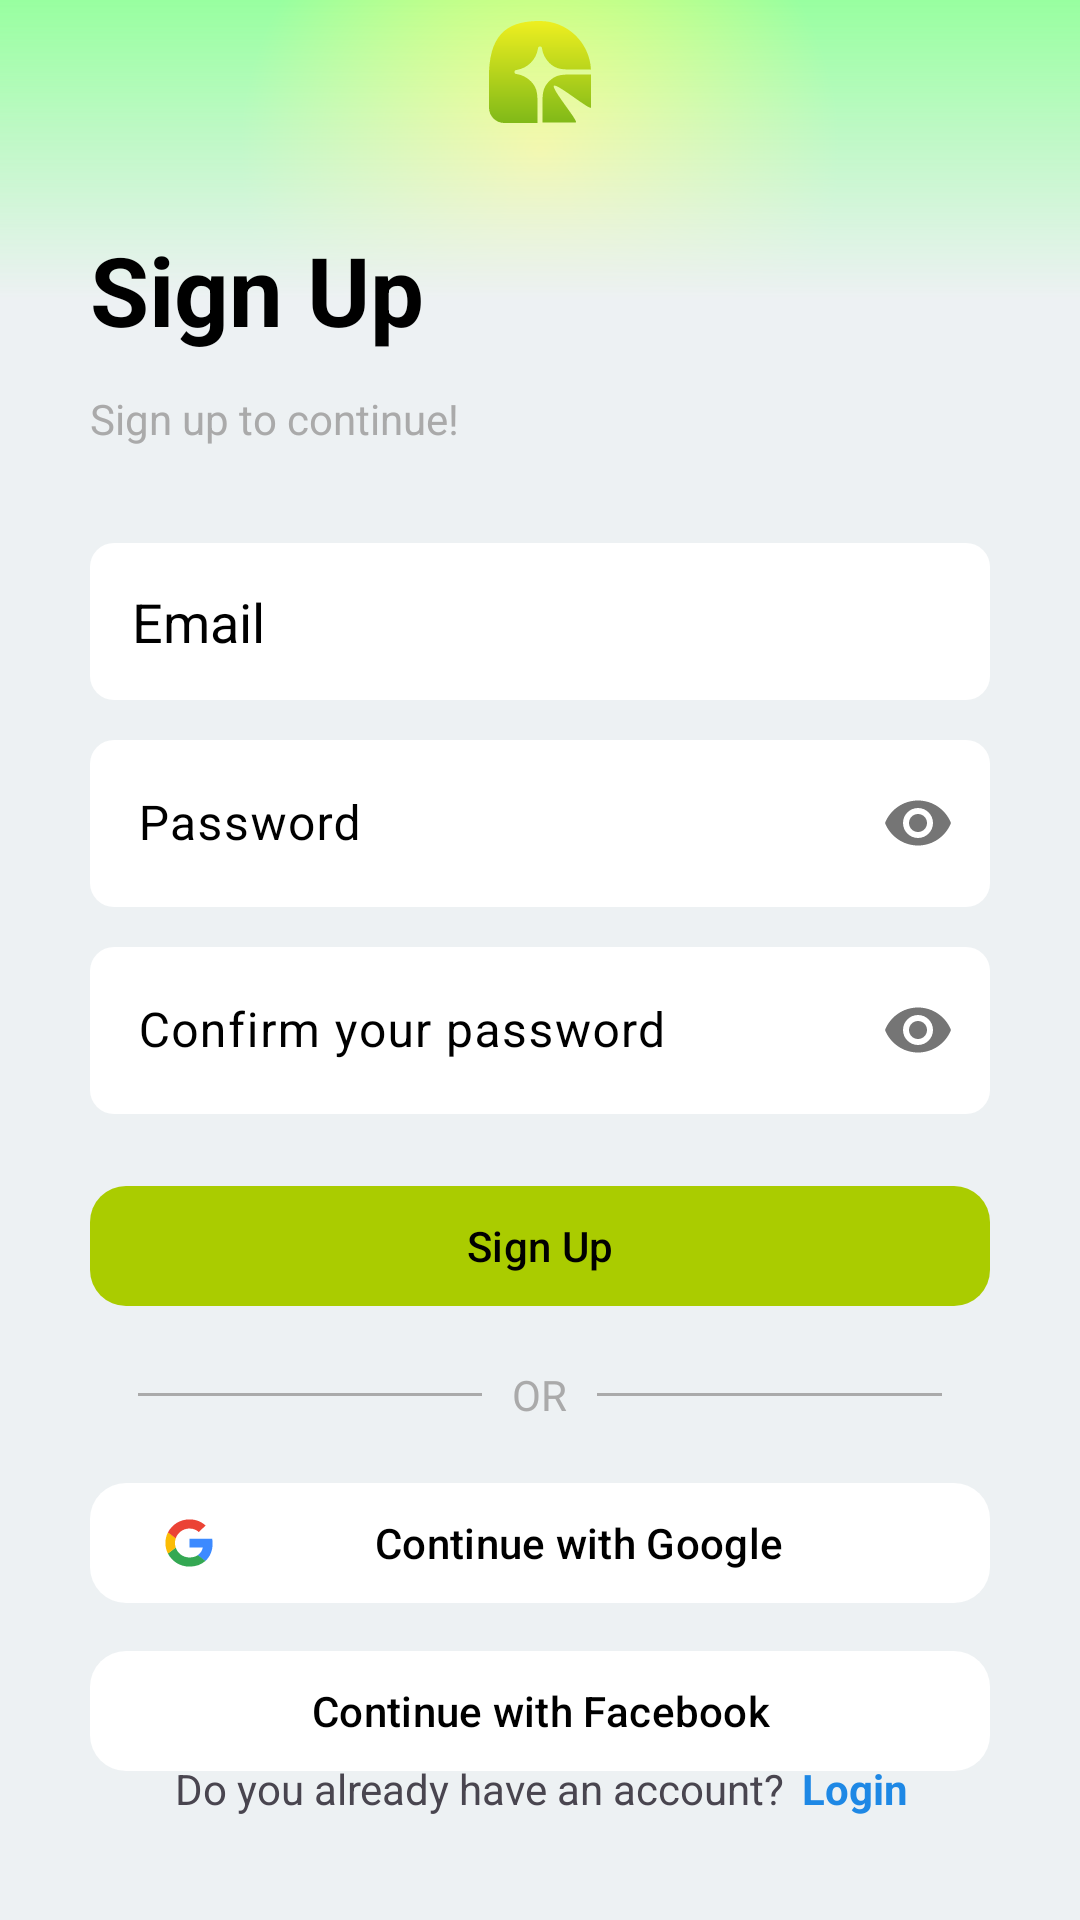

Produce the Android XML layout that renders to this screen, including the resource entries it uses.
<!-- AndroidManifest.xml: application theme Theme.KOLEX -->
<!-- res/layout/fragment_register.xml -->
<?xml version="1.0" encoding="utf-8"?>
<androidx.constraintlayout.widget.ConstraintLayout xmlns:android="http://schemas.android.com/apk/res/android"
    xmlns:tools="http://schemas.android.com/tools"
    android:layout_width="match_parent"
    android:layout_height="match_parent"
    android:background="#EDF1F3"
    xmlns:app="http://schemas.android.com/apk/res-auto"
    tools:context=".fragment.RegisterFragment">

    
    <ImageView
        android:id="@+id/imageView2"
        android:layout_width="match_parent"
        android:layout_height="100sp"
        android:scaleType="centerCrop"
        android:src="@drawable/auth_activity_gradient_background"

        app:layout_constraintEnd_toEndOf="parent"
        app:layout_constraintStart_toStartOf="parent"
        app:layout_constraintTop_toTopOf="parent" />

    <ImageView
        android:layout_width="match_parent"
        android:layout_height="100sp"
        android:src="@drawable/bg_fade_bottom"
        app:layout_constraintEnd_toEndOf="parent"
        app:layout_constraintStart_toStartOf="parent"
        app:layout_constraintTop_toTopOf="parent" />


    <LinearLayout
        android:id="@+id/linearLayout2"
        android:layout_width="match_parent"
        android:layout_height="wrap_content"
        android:orientation="vertical"
        android:layout_marginStart="30dp"
        android:layout_marginEnd="30dp"
        app:layout_constraintBottom_toBottomOf="parent"
        app:layout_constraintEnd_toEndOf="parent"
        app:layout_constraintStart_toStartOf="parent"
        app:layout_constraintTop_toTopOf="parent"
        app:layout_constraintVertical_bias="0.133">

        <ImageView
            android:layout_width="wrap_content"
            android:layout_height="wrap_content"
            android:layout_gravity="center"
            app:srcCompat="@drawable/icon" />

        <TextView
            android:layout_width="wrap_content"
            android:layout_height="wrap_content"
            android:layout_marginTop="34dp"
            android:text="@string/register"
            android:textColor="@android:color/black"
            android:textSize="32sp"
            android:textStyle="bold" />

        <TextView
            android:layout_width="wrap_content"
            android:layout_height="wrap_content"
            android:layout_marginTop="12dp"
            android:text="@string/register_description"
            android:textColor="@android:color/darker_gray"
            android:textSize="14sp" />

        <EditText
            android:id="@+id/etEmail"
            android:layout_width="match_parent"
            android:layout_height="wrap_content"
            android:layout_marginTop="32dp"
            android:background="@drawable/rounded_edittext"
            android:backgroundTint="@color/white"
            android:hint="@string/enter_email"
            android:textColorHint="@color/black"
            android:inputType="textEmailAddress"
            android:padding="14dp"
            android:textColor="@color/black" />

        <com.google.android.material.textfield.TextInputLayout
            android:id="@+id/etPasswordLayout"
            android:layout_width="match_parent"
            android:layout_height="wrap_content"
            android:hint="@string/enter_password"
            android:textColorHint="@color/black"
            app:passwordToggleEnabled="true"
            android:layout_marginTop="8dp">

            <com.google.android.material.textfield.TextInputEditText
                android:id="@+id/etPassword"
                android:layout_width="match_parent"
                android:layout_height="wrap_content"
                android:backgroundTint="@color/white"
                android:background="@drawable/rounded_edittext"
                android:inputType="textPassword" />
        </com.google.android.material.textfield.TextInputLayout>

        <com.google.android.material.textfield.TextInputLayout
            android:id="@+id/etPasswordConfirmLayout"
            android:layout_width="match_parent"
            android:layout_height="wrap_content"
            android:hint="@string/enter_password_confirm"
            android:textColorHint="@color/black"
            app:passwordToggleEnabled="true"
            android:layout_marginTop="8dp">

            <com.google.android.material.textfield.TextInputEditText
                android:id="@+id/etPasswordConfirm"
                android:layout_width="match_parent"
                android:layout_height="wrap_content"
                android:backgroundTint="@color/white"
                android:background="@drawable/rounded_edittext"
                android:inputType="textPassword" />
        </com.google.android.material.textfield.TextInputLayout>

        <com.google.android.material.button.MaterialButton
            android:id="@+id/btnRegister"
            android:layout_width="match_parent"
            android:layout_height="wrap_content"
            android:layout_marginTop="20dp"
            android:text="@string/register"
            android:textColor="@color/black"
            app:backgroundTint="#AACC00"
            app:cornerRadius="12dp" />

        <RelativeLayout
            android:layout_width="match_parent"
            android:layout_height="wrap_content"
            android:layout_centerVertical="true"
            android:layout_marginTop="16dp">

            <TextView
                android:id="@+id/tvText"
                android:layout_width="wrap_content"
                android:layout_height="wrap_content"
                android:layout_centerInParent="true"
                android:layout_marginLeft="10dp"
                android:layout_marginRight="10dp"
                android:text="@string/login_or"
                android:textColor="@android:color/darker_gray" />

            <View
                android:layout_width="match_parent"
                android:layout_height="1dp"
                android:layout_centerVertical="true"
                android:layout_marginStart="16dp"
                android:layout_toStartOf="@id/tvText"
                android:background="@android:color/darker_gray" />

            <View
                android:layout_width="match_parent"
                android:layout_height="1dp"
                android:layout_centerVertical="true"
                android:layout_marginEnd="16dp"
                android:layout_toRightOf="@id/tvText"
                android:background="@android:color/darker_gray" />
        </RelativeLayout>

        <com.google.android.material.button.MaterialButton
            android:id="@+id/btnRegisterGoogle"
            android:layout_width="match_parent"
            android:layout_height="wrap_content"
            android:layout_marginTop="16dp"
            android:text="Continue with Google"
            android:textColor="@color/black"
            app:backgroundTint="@color/white"
            app:cornerRadius="12dp"
            android:drawableLeft="@drawable/google" />

        <com.google.android.material.button.MaterialButton
            android:id="@+id/btnRegisterFacebook"
            android:layout_width="match_parent"
            android:layout_height="wrap_content"
            android:layout_marginTop="8dp"
            android:text="Continue with Facebook"
            android:textColor="@color/black"
            app:backgroundTint="@color/white"
            app:cornerRadius="12dp"
            android:drawableLeft="@drawable/facebook" />

    </LinearLayout>

    <LinearLayout
        android:layout_width="394dp"
        android:layout_height="62dp"
        android:layout_marginTop="36dp"
        android:gravity="center"
        app:layout_constraintBottom_toBottomOf="parent"
        app:layout_constraintEnd_toEndOf="parent"
        app:layout_constraintHorizontal_bias="0.496"
        app:layout_constraintStart_toStartOf="parent"
        app:layout_constraintTop_toBottomOf="@+id/linearLayout2"
        app:layout_constraintVertical_bias="0.836">

        <TextView
            android:layout_width="wrap_content"
            android:layout_height="match_parent"
            android:text="@string/registration_login_offer" />

        <TextView
            android:id="@+id/tvLogin"
            android:layout_width="wrap_content"
            android:layout_height="match_parent"
            android:layout_gravity="end"
            android:layout_marginStart="6dp"
            android:clickable="true"
            android:focusable="true"
            android:foreground="?attr/selectableItemBackgroundBorderless"
            android:text="@string/registration_login_ref"
            android:textColor="#1E88E5"
            android:textStyle="bold" />
    </LinearLayout>

</androidx.constraintlayout.widget.ConstraintLayout>
<!-- resources referenced by this layout -->
<resources>
  <color name="black">#FF000000</color>
  <color name="white">#FFFFFFFF</color>
  <!-- drawable auth_activity_gradient_background (drawable) -->
  <?xml version="1.0" encoding="utf-8"?>
  <shape xmlns:android="http://schemas.android.com/apk/res/android">
      <gradient
          android:type="radial"
          android:angle="90"
          android:startColor="#F8FF6E"
          android:endColor="#98FFA0"
          android:gradientRadius="100%p"/>
  </shape>
  <!-- drawable bg_fade_bottom (drawable) -->
  <?xml version="1.0" encoding="utf-8"?>
  <shape xmlns:android="http://schemas.android.com/apk/res/android">
      <gradient
          android:startColor="#00FFFFFF"
          android:endColor="#EDF1F3"
          android:angle="270"/>
  </shape>
  <!-- drawable google (drawable) -->
  <vector xmlns:android="http://schemas.android.com/apk/res/android"
      android:width="18dp"
      android:height="18dp"
      android:viewportWidth="18"
      android:viewportHeight="18">
    <path
        android:pathData="M16.876,9.175C16.876,8.527 16.822,8.055 16.706,7.565H9.162V10.487H13.59C13.501,11.214 13.019,12.307 11.947,13.042L11.932,13.14L14.318,14.951L14.483,14.967C16.001,13.594 16.876,11.572 16.876,9.175"
        android:fillColor="#3C8AFF"/>
    <path
        android:pathData="M9.161,16.875C11.331,16.875 13.152,16.175 14.482,14.967L11.947,13.042C11.268,13.506 10.357,13.83 9.161,13.83C7.036,13.83 5.232,12.456 4.59,10.557L4.495,10.565L2.015,12.447L1.982,12.535C3.304,15.108 6.018,16.875 9.161,16.875Z"
        android:fillColor="#34A853"/>
    <path
        android:pathData="M4.59,10.557C4.42,10.068 4.322,9.542 4.322,9C4.322,8.457 4.42,7.932 4.581,7.442L4.577,7.338L2.065,5.427L1.983,5.465C1.438,6.532 1.126,7.731 1.126,9C1.126,10.269 1.438,11.467 1.983,12.535L4.59,10.557Z"
        android:fillColor="#FBBC05"/>
    <path
        android:pathData="M9.161,4.17C10.67,4.17 11.688,4.809 12.268,5.343L14.536,3.172C13.143,1.904 11.331,1.125 9.161,1.125C6.018,1.125 3.304,2.892 1.982,5.465L4.581,7.442C5.232,5.544 7.036,4.17 9.161,4.17Z"
        android:fillColor="#EB4335"/>
  </vector>
  <!-- drawable icon: vector/xml drawable (drawable, 2158 chars, omitted) -->
  <!-- drawable rounded_edittext (drawable) -->
  <?xml version="1.0" encoding="utf-8"?>
  <shape xmlns:android="http://schemas.android.com/apk/res/android"
      android:shape="rectangle"
      android:padding="20dp">
      <corners
          android:bottomRightRadius="8dp"
          android:bottomLeftRadius="8dp"
          android:topLeftRadius="8dp"
          android:topRightRadius="8dp" />
  </shape>
  <string name="enter_email">Email</string>
  <string name="enter_password">Password</string>
  <string name="enter_password_confirm">Confirm your password</string>
  <string name="login_or">OR</string>
  <string name="register">Sign Up</string>
  <string name="register_description">Sign up to continue!</string>
  <string name="registration_login_offer">Do you already have an account?</string>
  <string name="registration_login_ref">Login</string>
  <style name="Theme.KOLEX" parent="Base.Theme.KOLEX" />
  <style name="Base.Theme.KOLEX" parent="Theme.Material3.DayNight.NoActionBar">
          <item name="colorPrimary">@color/green</item>
          <item name="colorOnPrimary">@android:color/white</item>
  
          <item name="android:statusBarColor">@color/green</item>
          <item name="android:navigationBarColor">@color/green</item>
          <item name="android:windowLightStatusBar">false</item>
          <item name="android:windowLightNavigationBar">false</item>
      </style>
  <color name="green">#749E35</color>
</resources>
